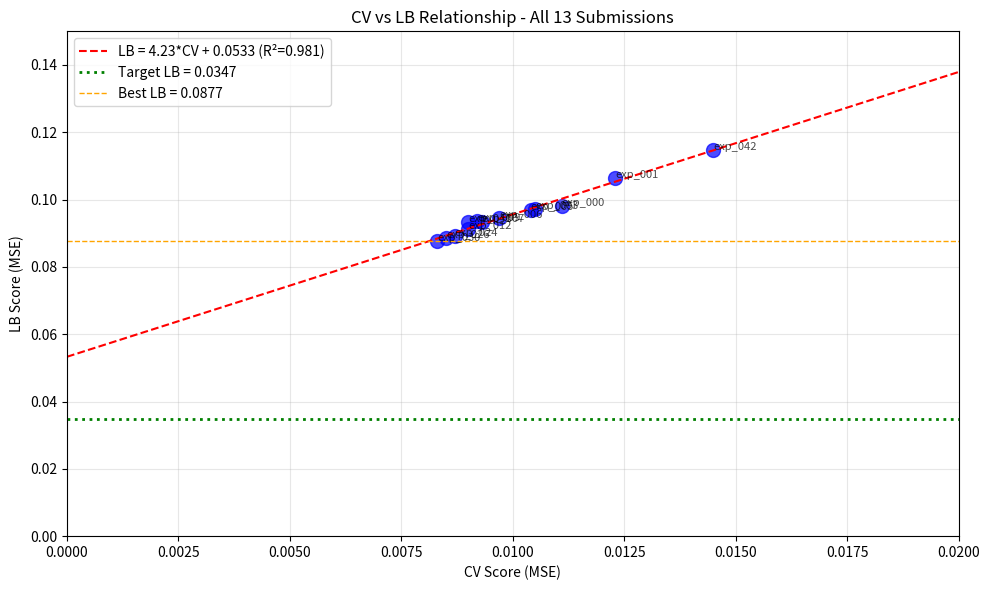

Python code for this plot: (Note: this script raises an exception after producing the figure.)
import numpy as np
import matplotlib.pyplot as plt
from scipy import stats

# All submissions with CV and LB scores
submissions = [
    {'exp': 'exp_000', 'cv': 0.0111, 'lb': 0.0982},
    {'exp': 'exp_001', 'cv': 0.0123, 'lb': 0.1065},
    {'exp': 'exp_003', 'cv': 0.0105, 'lb': 0.0972},
    {'exp': 'exp_005', 'cv': 0.0104, 'lb': 0.0969},
    {'exp': 'exp_006', 'cv': 0.0097, 'lb': 0.0946},
    {'exp': 'exp_007', 'cv': 0.0093, 'lb': 0.0932},
    {'exp': 'exp_009', 'cv': 0.0092, 'lb': 0.0936},
    {'exp': 'exp_012', 'cv': 0.0090, 'lb': 0.0913},
    {'exp': 'exp_024', 'cv': 0.0087, 'lb': 0.0893},
    {'exp': 'exp_026', 'cv': 0.0085, 'lb': 0.0887},
    {'exp': 'exp_030', 'cv': 0.0083, 'lb': 0.0877},
    {'exp': 'exp_041', 'cv': 0.0090, 'lb': 0.0932},
    {'exp': 'exp_042', 'cv': 0.0145, 'lb': 0.1147},
]

cv_scores = np.array([s['cv'] for s in submissions])
lb_scores = np.array([s['lb'] for s in submissions])

# Linear regression
slope, intercept, r_value, p_value, std_err = stats.linregress(cv_scores, lb_scores)

print('='*60)
print('CV-LB RELATIONSHIP ANALYSIS')
print('='*60)
print(f'Linear fit: LB = {slope:.4f} * CV + {intercept:.4f}')
print(f'R² = {r_value**2:.4f}')
print(f'Intercept = {intercept:.4f}')
print(f'Target LB = 0.0347')
print()
print('CRITICAL ANALYSIS:')
print(f'  - Intercept ({intercept:.4f}) > Target ({0.0347:.4f})?', intercept > 0.0347)
if intercept > 0.0347:
    print(f'  - Even with CV=0, predicted LB = {intercept:.4f} > target!')
    print(f'  - This means we CANNOT reach target by improving CV alone!')
else:
    required_cv = (0.0347 - intercept) / slope
    print(f'  - Required CV to reach target: {required_cv:.6f}')
    print(f'  - Best CV so far: {cv_scores.min():.6f}')
    print(f'  - Gap: {cv_scores.min() - required_cv:.6f}')

# Plot CV vs LB
plt.figure(figsize=(10, 6))
plt.scatter(cv_scores, lb_scores, s=100, c='blue', alpha=0.7)

# Add labels
for s in submissions:
    plt.annotate(s['exp'], (s['cv'], s['lb']), fontsize=8, alpha=0.7)

# Regression line
cv_range = np.linspace(0, 0.02, 100)
lb_pred = slope * cv_range + intercept
plt.plot(cv_range, lb_pred, 'r--', label=f'LB = {slope:.2f}*CV + {intercept:.4f} (R²={r_value**2:.3f})')

# Target line
plt.axhline(y=0.0347, color='green', linestyle=':', linewidth=2, label='Target LB = 0.0347')

# Best LB so far
plt.axhline(y=0.0877, color='orange', linestyle='--', linewidth=1, label='Best LB = 0.0877')

plt.xlabel('CV Score (MSE)')
plt.ylabel('LB Score (MSE)')
plt.title('CV vs LB Relationship - All 13 Submissions')
plt.legend()
plt.grid(True, alpha=0.3)
plt.xlim(0, 0.02)
plt.ylim(0, 0.15)
plt.tight_layout()
plt.savefig('/home/<user>/exploration/cv_lb_relationship.png', dpi=150)
plt.show()

print('\nSaved plot to /home/<user>/exploration/cv_lb_relationship.png')

# Calculate what CV would be needed to reach target
print('='*60)
print('PATH TO TARGET ANALYSIS')
print('='*60)

# If we stay on the same line
required_cv_same_line = (0.0347 - intercept) / slope
print(f'\n1. IF WE STAY ON THE SAME CV-LB LINE:')
print(f'   Required CV = (0.0347 - {intercept:.4f}) / {slope:.2f} = {required_cv_same_line:.6f}')
if required_cv_same_line < 0:
    print(f'   IMPOSSIBLE: Required CV is NEGATIVE!')
    print(f'   The intercept ({intercept:.4f}) is HIGHER than target ({0.0347})')
    print(f'   We MUST change the CV-LB relationship!')
else:
    print(f'   Best CV so far: {cv_scores.min():.6f}')
    print(f'   Need to improve CV by: {(cv_scores.min() - required_cv_same_line) / cv_scores.min() * 100:.1f}%')

# What if we could reduce the intercept?
print(f'\n2. IF WE COULD REDUCE THE INTERCEPT:')
for new_intercept in [0.03, 0.02, 0.01, 0.0]:
    required_cv = (0.0347 - new_intercept) / slope
    print(f'   Intercept = {new_intercept:.2f}: Required CV = {required_cv:.6f}')

# What if we could change the slope?
print(f'\n3. IF WE COULD CHANGE THE SLOPE:')
for new_slope in [3.0, 2.0, 1.0]:
    required_cv = (0.0347 - intercept) / new_slope
    print(f'   Slope = {new_slope:.1f}: Required CV = {required_cv:.6f}')

# Analyze the gap between best CV and best LB
print('='*60)
print('SUBMISSION ANALYSIS')
print('='*60)

# Sort by LB
sorted_by_lb = sorted(submissions, key=lambda x: x['lb'])
print('\nTop 5 by LB:')
for s in sorted_by_lb[:5]:
    predicted_lb = slope * s['cv'] + intercept
    print(f"  {s['exp']}: CV={s['cv']:.4f}, LB={s['lb']:.4f}, Predicted LB={predicted_lb:.4f}, Diff={s['lb']-predicted_lb:.4f}")

# Sort by CV
sorted_by_cv = sorted(submissions, key=lambda x: x['cv'])
print('\nTop 5 by CV:')
for s in sorted_by_cv[:5]:
    predicted_lb = slope * s['cv'] + intercept
    print(f"  {s['exp']}: CV={s['cv']:.4f}, LB={s['lb']:.4f}, Predicted LB={predicted_lb:.4f}, Diff={s['lb']-predicted_lb:.4f}")

# Check for outliers (submissions that deviate from the line)
print('\nOutlier Analysis (submissions that deviate from the line):')
for s in submissions:
    predicted_lb = slope * s['cv'] + intercept
    residual = s['lb'] - predicted_lb
    if abs(residual) > 0.005:
        print(f"  {s['exp']}: Residual = {residual:.4f} ({'above' if residual > 0 else 'below'} line)")

# What approaches have been tried?
print('='*60)
print('APPROACHES TRIED (from session_state.json)')
print('='*60)

approaches = [
    'MLP with Arrhenius kinetics + TTA',
    'LightGBM baseline',
    'DRFP features with PCA',
    'Combined Spange + DRFP features',
    'Deep Residual MLP (FAILED)',
    'Large ensemble (15 models)',
    'Simpler models [64,32], [32,16]',
    'Ridge regression',
    'Diverse ensemble (MLP + LGBM + Ridge)',
    'Three-model ensemble (MLP + LGBM + Ridge)',
    'Attention model',
    'Fragprints features',
    'ACS PCA features',
    'Per-target models',
    'Weighted loss (SM 2x weight)',
    'Four-model ensemble',
    'GP ensemble (GP + MLP + LGBM)',
    'Pure GP',
    'Kernel Ridge',
    'Similarity weighting',
    'Feature selection',
    'k-NN',
    'XGBoost ensemble',
    'GroupKFold CV',
    'Aggressive regularization',
    'Stacking',
    'Similarity features',
    'CatBoost',
    'RDKit descriptors',
    'Multi-model ensemble',
    'Uncertainty-weighted predictions (FAILED - 46% worse CV)',
]

print(f'Total approaches tried: {len(approaches)}')
for i, a in enumerate(approaches, 1):
    print(f'  {i}. {a}')

# What approaches from top kernels haven't been tried?
print('='*60)
print('APPROACHES FROM TOP KERNELS NOT YET TRIED')
print('='*60)

print('\n1. "mixall" kernel (8 votes, runtime 2m15s):')
print('   - Uses GroupKFold (5 splits) instead of Leave-One-Out')
print('   - MLP + XGBoost + RF + LightGBM ensemble')
print('   - Optuna hyperparameter optimization')
print('   - Simple Spange features only')
print('   - KEY: Uses GroupKFold which has LESS training data per fold')
print('   - STATUS: We tried GroupKFold but not with Optuna optimization')

print('\n2. "System Malfunction V1" kernel (29 votes):')
print('   - Simple MLP with Spange features')
print('   - Leave-One-Out CV (same as us)')
print('   - STATUS: Similar to our baseline')

print('\n3. "Arrhenius Kinetics + TTA" kernel (38 votes, LB 0.09831):')
print('   - Similar to our approach')
print('   - STATUS: We implemented this')

print('\n4. Techniques NOT tried:')
print('   - Optuna hyperparameter optimization (systematic search)')
print('   - Adaptive ensemble weighting (per-fold)')
print('   - Non-linear mixture features (A*B*r*(1-r) interaction)')
print('   - SE attention blocks + residual connections')
print('   - Per-target ensemble weights')

# Critical insight: The CV-LB gap
print('='*60)
print('CRITICAL INSIGHT: THE CV-LB GAP')
print('='*60)

print('\nThe CV-LB relationship is:')
print(f'  LB = {slope:.2f} * CV + {intercept:.4f}')
print(f'  R² = {r_value**2:.4f}')

print('\nThis means:')
print(f'  1. Every 0.001 improvement in CV gives ~{slope*0.001:.4f} improvement in LB')
print(f'  2. The intercept ({intercept:.4f}) represents the "base" LB error')
print(f'  3. Target LB (0.0347) is BELOW the intercept ({intercept:.4f})')

print('\nWHY THE INTERCEPT EXISTS:')
print('  - The test set contains solvents that are MORE different from training')
print('  - Our models extrapolate poorly to these unseen solvents')
print('  - This extrapolation error is the intercept')

print('\nWHAT WE NEED TO DO:')
print('  1. REDUCE THE INTERCEPT (not just improve CV)')
print('  2. Find approaches that generalize better to unseen solvents')
print('  3. Use physics-informed constraints that hold for all solvents')
print('  4. Study what top competitors do differently')

print('\nPOSSIBLE PATHS FORWARD:')
print('  1. Non-linear mixture features (capture solvent interactions)')
print('  2. Solvent clustering (train class-specific models)')
print('  3. Physics-based constraints (Arrhenius, thermodynamics)')
print('  4. Optuna optimization (find better hyperparameters)')
print('  5. Per-target ensemble weights (SM is hardest)')

# Summary and recommendations
print('='*60)
print('SUMMARY AND RECOMMENDATIONS')
print('='*60)

print('\nCURRENT STATUS:')
print(f'  - Best CV: 0.0083 (exp_030)')
print(f'  - Best LB: 0.0877 (exp_030)')
print(f'  - Target: 0.0347')
print(f'  - Gap: {0.0877 - 0.0347:.4f} ({(0.0877 - 0.0347) / 0.0347 * 100:.1f}% above target)')
print(f'  - Submissions remaining: 5')

print('\nKEY INSIGHT:')
print(f'  - The CV-LB relationship has intercept {intercept:.4f} > target {0.0347}')
print(f'  - This means we CANNOT reach target by improving CV alone')
print(f'  - We need approaches that CHANGE the CV-LB relationship')

print('\nRECOMMENDED NEXT EXPERIMENTS:')
print('  1. Non-linear mixture features (A*B*r*(1-r) interaction term)')
print('     - Captures solvent interaction effects')
print('     - May generalize better to unseen mixtures')
print('  2. Optuna hyperparameter optimization')
print('     - Systematic search for better hyperparameters')
print('     - May find configurations that generalize better')
print('  3. Per-target ensemble weights')
print('     - SM is hardest to predict')
print('     - Different weights for different targets')
print('  4. Solvent clustering + class-specific models')
print('     - Group solvents by chemical class')
print('     - Train specialized models for each class')

print('\nWHAT NOT TO TRY:')
print('  - Uncertainty weighting (failed, 46% worse CV)')
print('  - Deep residual networks (failed, 5x worse CV)')
print('  - More model types on same features (all on same CV-LB line)')

print('\nSUBMISSION STRATEGY:')
print('  - With 5 submissions remaining, be strategic')
print('  - Submit only if CV improves significantly OR approach is fundamentally different')
print('  - Consider submitting exp_035 (best CV 0.008194) to confirm CV-LB relationship')